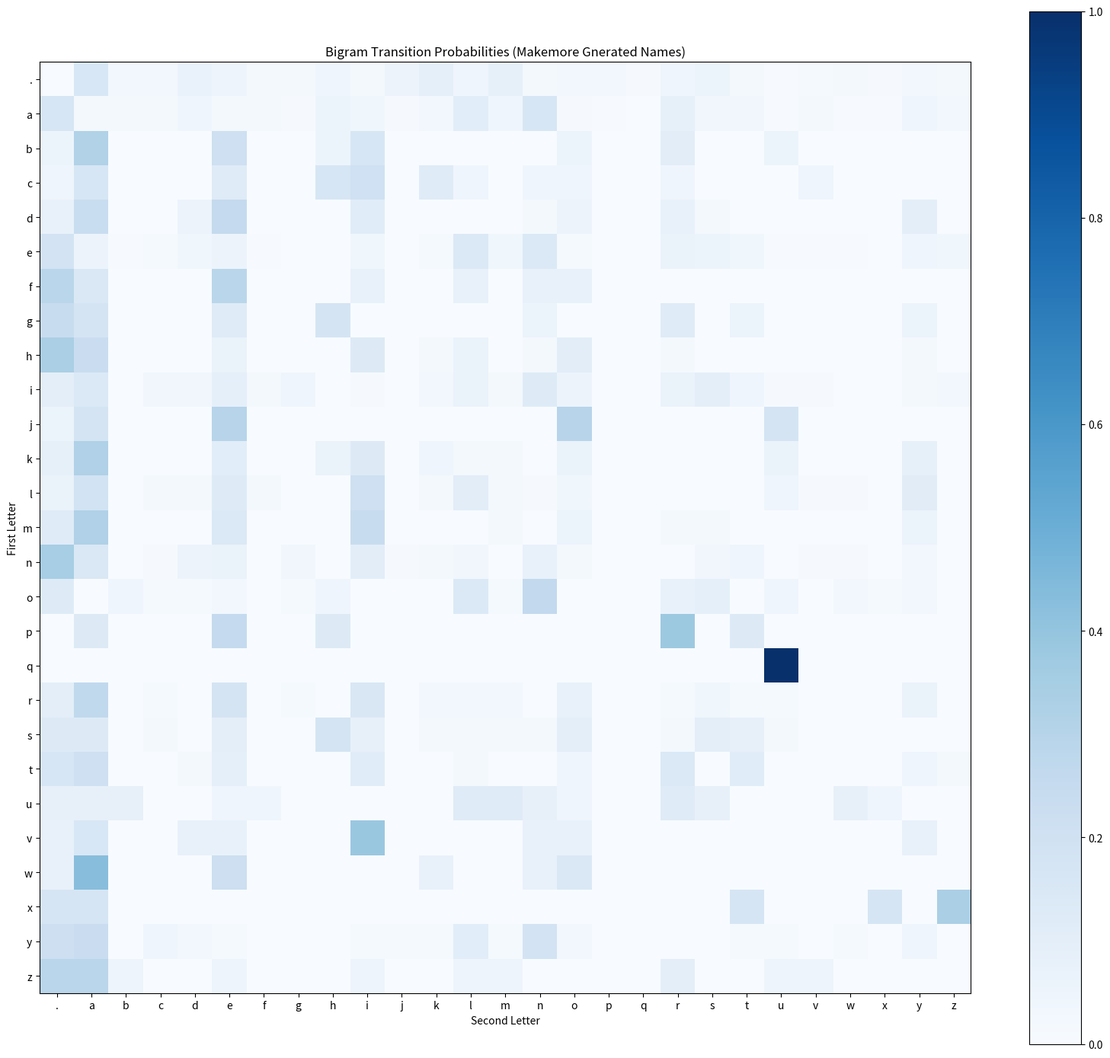

The matplotlib source for this figure:
import numpy as np
import matplotlib.pyplot as plt

# All 227 makemore generated names
generated_names = [
    "maddoxxz","habab","schning","farrena","raig","ellizavder","zanyam","obaj",
    "adanson","dsaia","ziyaan","galirah","ahla","tallis","khaizagr","jessin",
    "lashela","alei","imrea","youx","saylynn","amiana","emou","mirajul","priton",
    "yannisset","emino","kenlingta","skayley","delcin","nikka","joh","kynlamie",
    "nako","vieram","balli","karmelyn","jasa","haycin","anison","malauna","venacre",
    "osifata","emmiliane","allina","castan","ismer","ineomer","juliansh","patrish",
    "shorin","malcaten","margarettero","azbal","makaeena","perssie","rafniel","shady",
    "aristez","dilka","betzamy","haedy","gynezmae","rognad","markeyah","renedicia",
    "nadilyn","mallis","daryck","alki","liddicley","ondi","wnytten","danim","fesson",
    "olywaaf","mouel","daranika","azron","karish","anando","iolan","fer","aliara",
    "gerella","damear","alinshku","melasia","wallow","quontree","daleyah","lumy",
    "racey","misosia","khailan","leddyn","elane","hechodaida","joyc","zakiiah","klyna",
    "sannak","jellee","mawking","adesa","miti","kaptia","yevan","hayde","nillie",
    "lewesty","corio","johanobi","alylian","kynsendy","deatrya","emary","malieka",
    "kayyan","ramariah","jahirson","peagen","joesh","pravone","firkmy","breatt",
    "josselde","abubakum","annaz","cvarlin","ravneck","alnise","treniti","wayling",
    "praire","laowoluwan","jenidiss","khylo","dekk","chiocn","montaliose","tabastiun",
    "julynl","marilus","sakyo","aricabhire","aoralee","wesams","adolwamiz","saflyn",
    "rayyam","bobia","marliee","kencent","umai","holf","trastlant","azleigh","granvir",
    "anleigh","orat","shilviv","osren","kolf","kydrah","kacieon","dal","rubenna",
    "zahla","mickeemion","breylynn","tykio","benkie","eferson","surayya","kittaly",
    "yacez","kualar","hroen","katdel","vishormee","selaniy","asna","daxtan",
    "aslmet","wohaiti","chebi","xania","hannald","lufe","azvin","royan","eilannes",
    "ayandrea","layleigh","dalea","phontae","nyami","higa","dedez","caroland",
    "kahlida","deankai","lakende","anjela","kollett","quadry","beurton","edyin",
    "yarcielos","mahikatrif","anwelm","xzura","aadrianna","azelyjah","alymiah",
    "shavyn","jezrion","adnae","iraan","alond","elliafoluwa","aadee","yaryus","elien"
]

# Setup
chars = ['.'] + list('abcdefghijklmnopqrstuvwxyz')
n = len(chars)
char_to_idx = {c: i for i, c in enumerate(chars)}
idx_to_char = {i: c for i, c in enumerate(chars)}

# Build transition matrix
matrix = np.zeros((n, n), dtype=int)
for name in generated_names:
    word = '.' + name + '.'
    for ch1, ch2 in zip(word, word[1:]):
        if ch2 in char_to_idx:  # skip any unexpected characters
            matrix[char_to_idx[ch1]][char_to_idx[ch2]] += 1

# Convert to probabilities
prob_matrix = matrix / matrix.sum(axis=1, keepdims=True)

# Plot heatmap
fig, ax = plt.subplots(figsize=(16, 14))
im = ax.imshow(prob_matrix, cmap='Blues')

ax.set_xticks(range(n))
ax.set_yticks(range(n))
ax.set_xticklabels(chars)
ax.set_yticklabels(chars)

ax.set_xlabel("Second Letter")
ax.set_ylabel("First Letter")
ax.set_title("Bigram Transition Probabilities (Makemore Gnerated Names)")

plt.colorbar(im)
plt.tight_layout()
plt.savefig('heatmap_makemore.png', dpi=150)
print("Saved heatmap_makemore.png")
